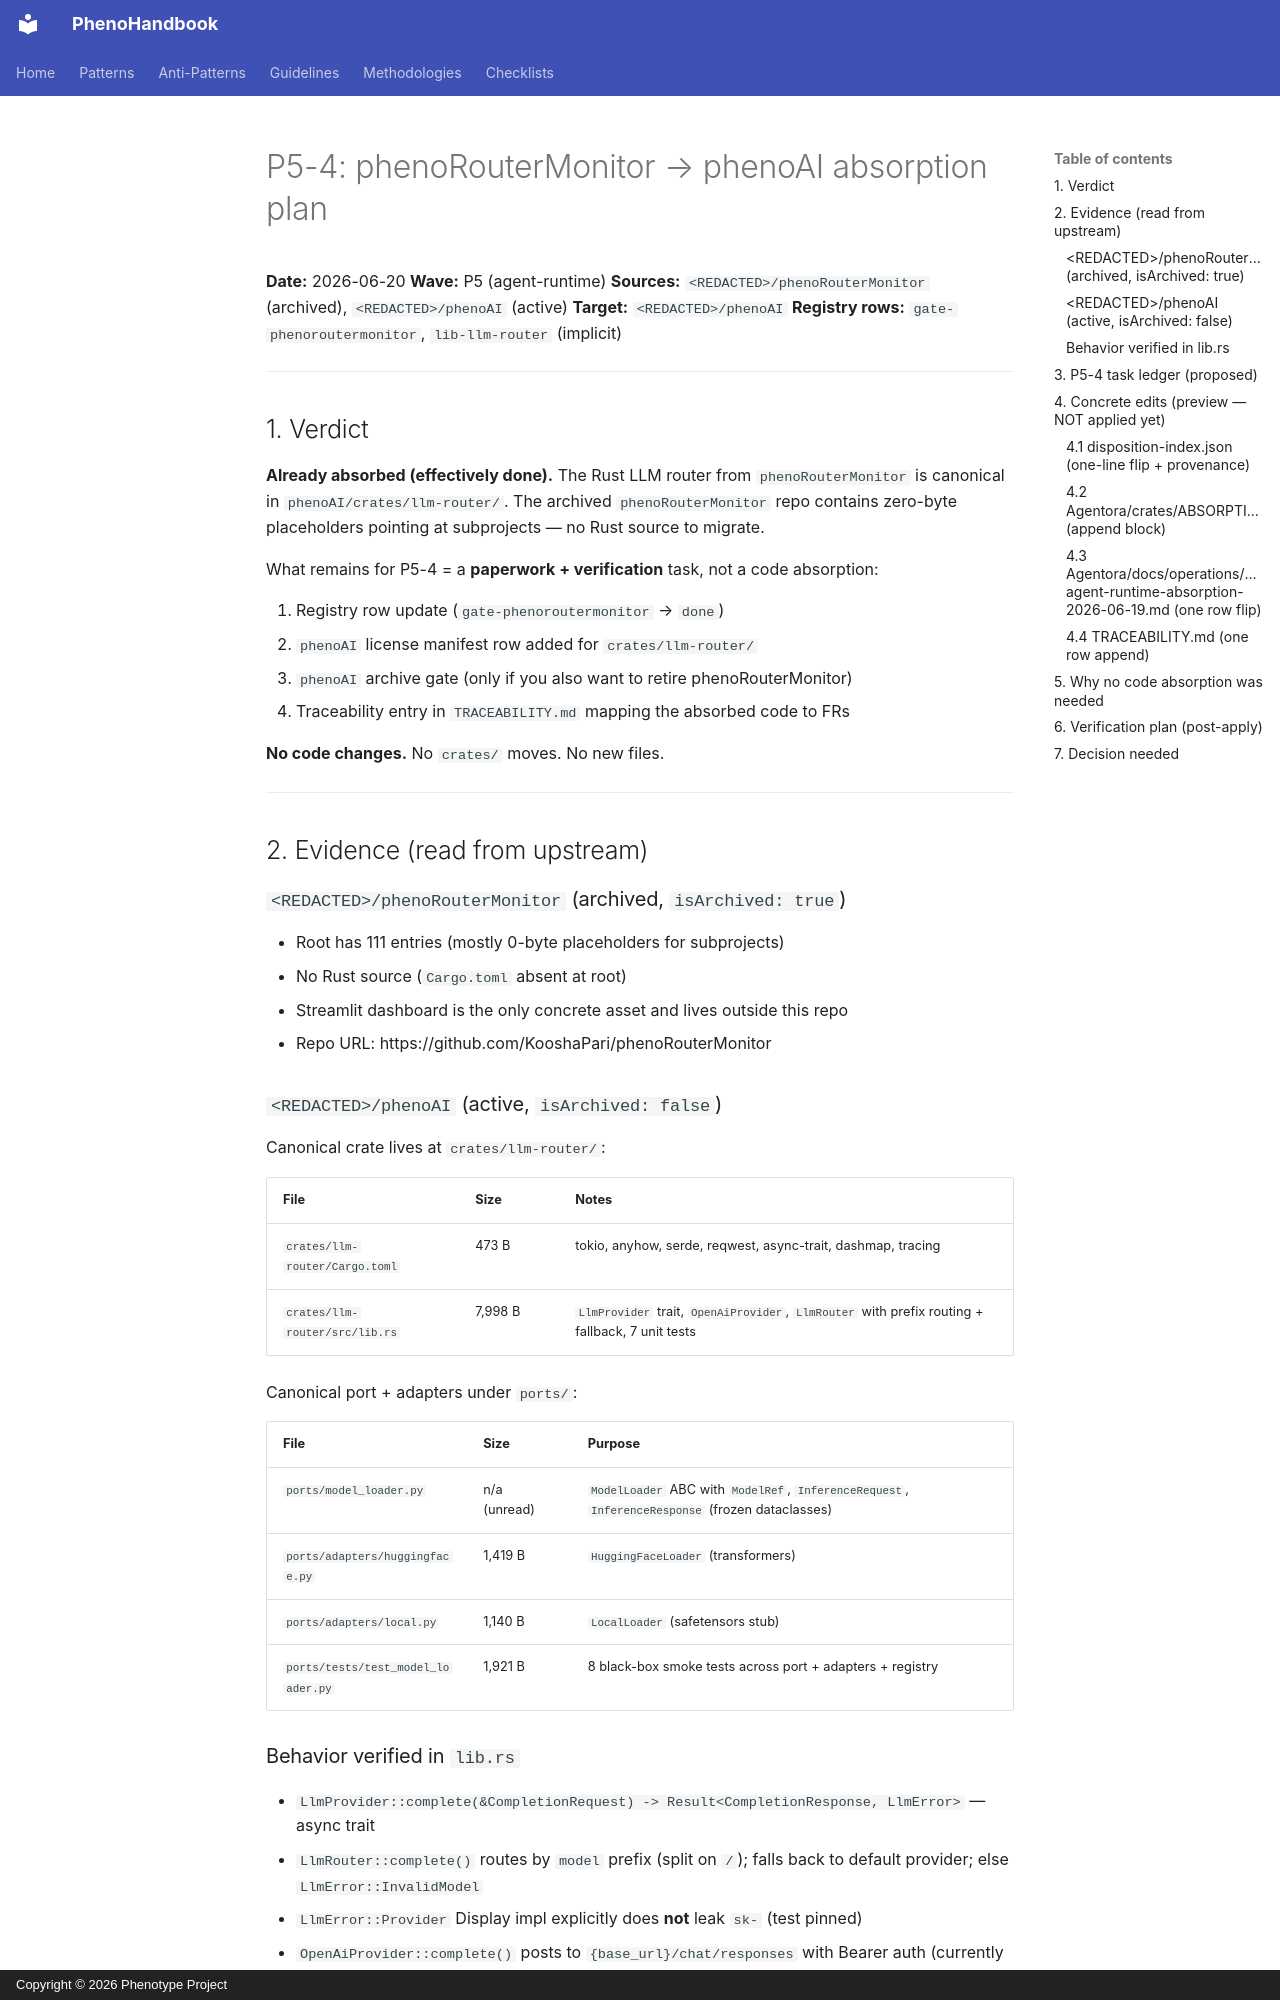

repository: KooshaPari/PhenoShared · page: operations/p5-4-phenoroutermonitor-absorption-2026-06-20/index.html · generator: mkdocs · copyright: Copyright © 2026 Phenotype Project

# P5-4: phenoRouterMonitor → phenoAI absorption plan

**Date:** 2026-06-20
**Wave:** P5 (agent-runtime)
**Sources:** `<REDACTED>/phenoRouterMonitor` (archived), `<REDACTED>/phenoAI` (active)
**Target:** `<REDACTED>/phenoAI`
**Registry rows:** `gate-phenoroutermonitor`, `lib-llm-router` (implicit)

---

## 1. Verdict

**Already absorbed (effectively done).** The Rust LLM router from
`phenoRouterMonitor` is canonical in `phenoAI/crates/llm-router/`. The
archived `phenoRouterMonitor` repo contains zero-byte placeholders pointing
at subprojects — no Rust source to migrate.

What remains for P5-4 = a **paperwork + verification** task, not a code
absorption:

1. Registry row update (`gate-phenoroutermonitor` → `done`)
2. `phenoAI` license manifest row added for `crates/llm-router/`
3. `phenoAI` archive gate (only if you also want to retire phenoRouterMonitor)
4. Traceability entry in `TRACEABILITY.md` mapping the absorbed code to FRs

**No code changes.** No `crates/` moves. No new files.

---

## 2. Evidence (read from upstream)

### `<REDACTED>/phenoRouterMonitor` (archived, `isArchived: true`)

- Root has 111 entries (mostly 0-byte placeholders for subprojects)
- No Rust source (`Cargo.toml` absent at root)
- Streamlit dashboard is the only concrete asset and lives outside this repo
- Repo URL: https://github.com/KooshaPari/phenoRouterMonitor

### `<REDACTED>/phenoAI` (active, `isArchived: false`)

Canonical crate lives at `crates/llm-router/`:

| File | Size | Notes |
|---|---|---|
| `crates/llm-router/Cargo.toml` | 473 B | tokio, anyhow, serde, reqwest, async-trait, dashmap, tracing |
| `crates/llm-router/src/lib.rs` | 7,998 B | `LlmProvider` trait, `OpenAiProvider`, `LlmRouter` with prefix routing + fallback, 7 unit tests |

Canonical port + adapters under `ports/`:

| File | Size | Purpose |
|---|---|---|
| `ports/model_loader.py` | n/a (unread) | `ModelLoader` ABC with `ModelRef`, `InferenceRequest`, `InferenceResponse` (frozen dataclasses) |
| `ports/adapters/huggingface.py` | 1,419 B | `HuggingFaceLoader` (transformers) |
| `ports/adapters/local.py` | 1,140 B | `LocalLoader` (safetensors stub) |
| `ports/tests/test_model_loader.py` | 1,921 B | 8 black-box smoke tests across port + adapters + registry |

### Behavior verified in `lib.rs`

- `LlmProvider::complete(&CompletionRequest) -> Result<CompletionResponse, LlmError>` — async trait
- `LlmRouter::complete()` routes by `model` prefix (split on `/`); falls back to default provider; else `LlmError::InvalidModel`
- `LlmError::Provider` Display impl explicitly does **not** leak `sk-` (test pinned)
- `OpenAiProvider::complete()` posts to `{base_url}/chat/responses` with Bearer auth (currently returns stub content — the call shape is real but response parsing is TODO upstream; not P5-4 scope)

---
